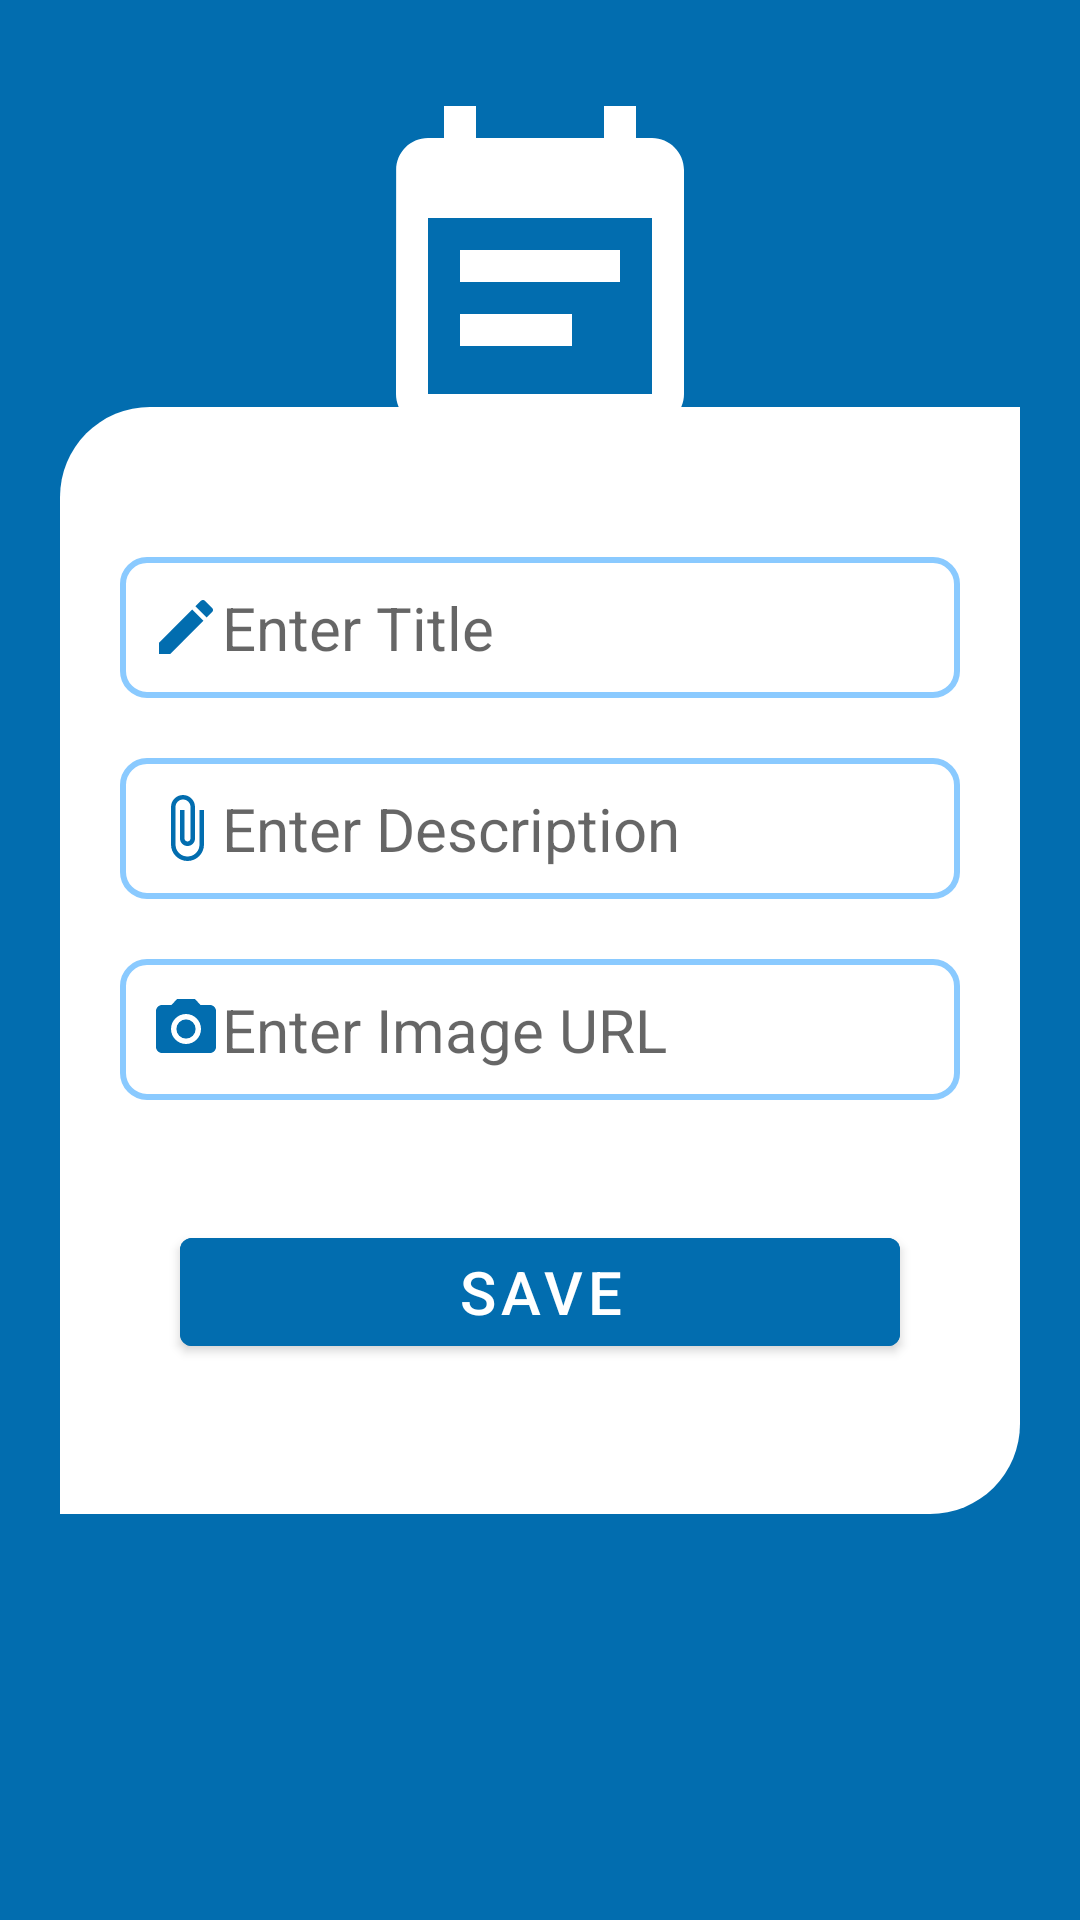

Write the Android layout XML for this screen, with the resource values it uses.
<!-- AndroidManifest.xml: application theme Theme.NoteApp -->
<!-- res/layout/fragment_edit.xml -->
<?xml version="1.0" encoding="utf-8"?>
<androidx.constraintlayout.widget.ConstraintLayout
    xmlns:android="http://schemas.android.com/apk/res/android"
    xmlns:app="http://schemas.android.com/apk/res-auto"
    xmlns:tools="http://schemas.android.com/tools"
    android:layout_width="match_parent"
    android:layout_height="match_parent"
    android:background="@color/blue"
    tools:context=".view.EditFragment">

    <LinearLayout
        android:layout_width="match_parent"
        android:layout_height="wrap_content"
        android:orientation="vertical"
        android:layout_marginLeft="20dp"
        android:layout_marginRight="20dp"
        android:paddingLeft="20dp"
        android:paddingRight="20dp"
        android:paddingTop="50dp"
        android:paddingBottom="50dp"
        android:gravity="center"
        android:background="@drawable/crd_background"
        app:layout_constraintBottom_toBottomOf="parent"
        app:layout_constraintEnd_toEndOf="parent"
        app:layout_constraintStart_toStartOf="parent"
        app:layout_constraintTop_toTopOf="parent">

        <EditText
            android:id="@+id/edtTitle"
            android:layout_width="match_parent"
            android:layout_height="wrap_content"
            android:autofillHints=""
            android:hint="@string/enter_title"
            android:inputType="text"
            android:textColor="@color/black"
            android:textSize="20sp"
            android:background="@drawable/bordered_edit_text"
            android:padding="10dp"
            android:drawableLeft="@drawable/ic_title"
            tools:ignore="VisualLintTextFieldSize" />

        <EditText
            android:id="@+id/edtDescription"
            android:layout_width="match_parent"
            android:layout_height="wrap_content"
            android:autofillHints=""
            android:hint="@string/enter_description"
            android:inputType="text"
            android:lines="2"
            android:textColor="@color/black"
            android:textSize="20sp"
            android:background="@drawable/bordered_edit_text"
            android:padding="10dp"
            android:layout_marginTop="20dp"
            android:drawableLeft="@drawable/ic_description"
            tools:ignore="VisualLintTextFieldSize" />

        <EditText
            android:id="@+id/edtURL"
            android:layout_width="match_parent"
            android:layout_height="wrap_content"
            android:autofillHints=""
            android:hint="@string/enter_image_url"
            android:inputType="textUri"
            android:textColor="@color/black"
            android:textSize="20sp"
            android:background="@drawable/bordered_edit_text"
            android:padding="10dp"
            android:layout_marginTop="20dp"
            android:drawableLeft="@drawable/ic_image"
            tools:ignore="VisualLintTextFieldSize" />

        <Button
            android:id="@+id/btnSave"
            android:layout_width="match_parent"
            android:layout_height="wrap_content"
            android:layout_marginTop="40dp"
            android:layout_marginLeft="20dp"
            android:layout_marginRight="20dp"
            android:text="@string/save"
            android:textColor="@color/white"
            android:textSize="20sp"
            tools:ignore="VisualLintButtonSize"
            android:backgroundTint="@color/blue"/>

    </LinearLayout>

    <ImageView
        android:id="@+id/imageView"
        android:layout_width="wrap_content"
        android:layout_height="wrap_content"
        android:layout_marginTop="30dp"
        android:src="@drawable/ic_note_logo"
        app:layout_constraintEnd_toEndOf="parent"
        app:layout_constraintStart_toStartOf="parent"
        app:layout_constraintTop_toTopOf="parent" />

</androidx.constraintlayout.widget.ConstraintLayout>
<!-- resources referenced by this layout -->
<resources>
  <color name="black">#FF000000</color>
  <color name="blue">#026DAF</color>
  <color name="white">#FFFFFFFF</color>
  <!-- drawable bordered_edit_text (drawable) -->
  <?xml version="1.0" encoding="utf-8"?>
  <shape
      xmlns:android="http://schemas.android.com/apk/res/android"
      android:shape="rectangle">
      <stroke
          android:width="2dp"
          android:color="#8ACAFF" />
      <corners android:radius="8dp"/>
  </shape>
  <!-- drawable crd_background (drawable) -->
  <shape
      xmlns:android="http://schemas.android.com/apk/res/android">
      <solid android:color="@color/white" />
      <corners
          android:topRightRadius="0dp"
          android:topLeftRadius="30dp"
          android:bottomRightRadius="30dp"
          android:bottomLeftRadius="0dp"/>
  </shape>
  <!-- drawable ic_description (drawable) -->
  <vector
      android:height="24dp"
      android:tint="#026DAF"
      android:viewportHeight="24"
      android:viewportWidth="24"
      android:width="24dp"
      xmlns:android="http://schemas.android.com/apk/res/android">
      <path
          android:fillColor="@android:color/white"
          android:pathData="M16.5,6v11.5c0,2.21 -1.79,4 -4,4s-4,-1.79 -4,-4V5c0,-1.38 1.12,-2.5 2.5,-2.5s2.5,1.12 2.5,2.5v10.5c0,0.55 -0.45,1 -1,1s-1,-0.45 -1,-1V6H10v9.5c0,1.38 1.12,2.5 2.5,2.5s2.5,-1.12 2.5,-2.5V5c0,-2.21 -1.79,-4 -4,-4S7,2.79 7,5v12.5c0,3.04 2.46,5.5 5.5,5.5s5.5,-2.46 5.5,-5.5V6h-1.5z"/>
  </vector>
  <!-- drawable ic_note_logo (drawable) -->
  <vector android:autoMirrored="true" android:height="128dp"
      android:tint="#FFFFFF" android:viewportHeight="24"
      android:viewportWidth="24" android:width="128dp" xmlns:android="http://schemas.android.com/apk/res/android">
      <path android:fillColor="@android:color/white" android:pathData="M17,10L7,10v2h10v-2zM19,3h-1L18,1h-2v2L8,3L8,1L6,1v2L5,3c-1.11,0 -1.99,0.9 -1.99,2L3,19c0,1.1 0.89,2 2,2h14c1.1,0 2,-0.9 2,-2L21,5c0,-1.1 -0.9,-2 -2,-2zM19,19L5,19L5,8h14v11zM14,14L7,14v2h7v-2z"/>
  </vector>
  <!-- drawable ic_title (drawable) -->
  <vector
      android:height="24dp"
      android:tint="#026DAF"
      android:viewportHeight="24"
      android:viewportWidth="24"
      android:width="24dp"
      xmlns:android="http://schemas.android.com/apk/res/android">
      <path
          android:fillColor="@android:color/white"
          android:pathData="M3,17.25l0,3.75l3.75,0l11.06,-11.06l-3.75,-3.75z"/>
      <path
          android:fillColor="@android:color/white"
          android:pathData="M20.71,5.63l-2.34,-2.34c-0.39,-0.39 -1.02,-0.39 -1.41,0l-1.83,1.83l3.75,3.75l1.83,-1.83C21.1,6.65 21.1,6.02 20.71,5.63z"/>
  </vector>
  <string name="enter_description">Enter Description</string>
  <string name="enter_image_url">Enter Image URL</string>
  <string name="enter_title">Enter Title</string>
  <string name="save">Save</string>
  <style name="Theme.NoteApp" parent="Theme.MaterialComponents.DayNight.DarkActionBar">
          
          <item name="colorPrimary">@color/purple_500</item>
          <item name="colorPrimaryVariant">@color/purple_700</item>
          <item name="colorOnPrimary">@color/white</item>
          
          <item name="colorSecondary">@color/teal_200</item>
          <item name="colorSecondaryVariant">@color/teal_700</item>
          <item name="colorOnSecondary">@color/black</item>
          
          <item name="android:statusBarColor">?attr/colorPrimaryVariant</item>
          
      </style>
  <color name="purple_500">#026DAF</color>
  <color name="purple_700">#00436C</color>
  <color name="teal_200">#FF03DAC5</color>
  <color name="teal_700">#FF018786</color>
</resources>
